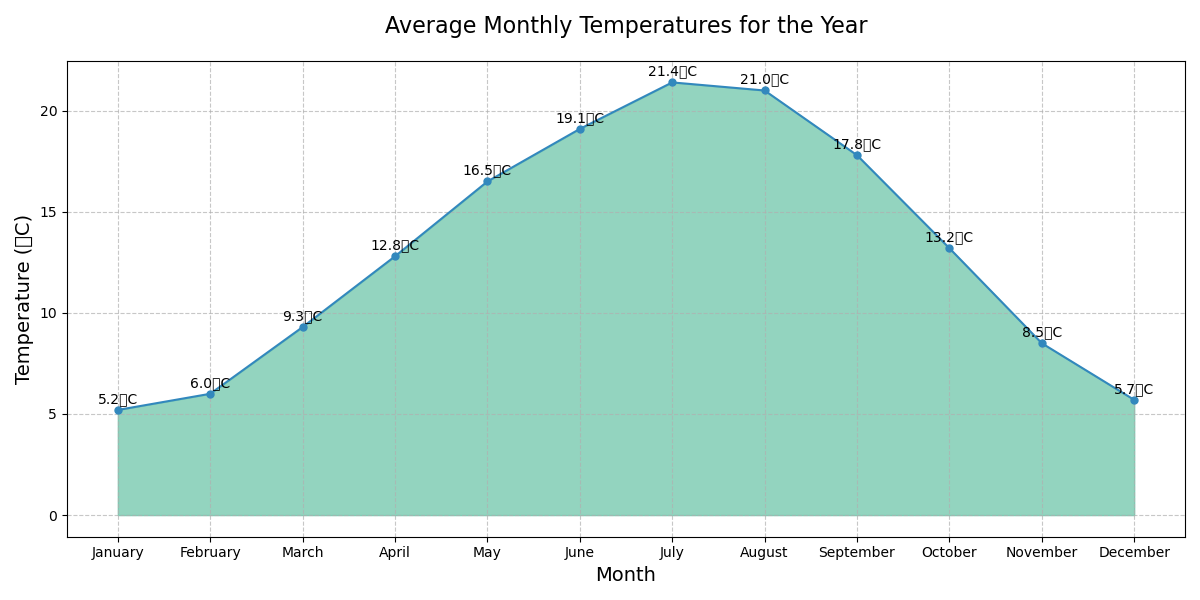

Values plotted in this chart, from the file beside it:
Month, Temperature
January, 5.2
February, 6.0
March, 9.3
April, 12.8
May, 16.5
June, 19.1
July, 21.4
August, 21.0
September, 17.8
October, 13.2
November, 8.5
December, 5.7
